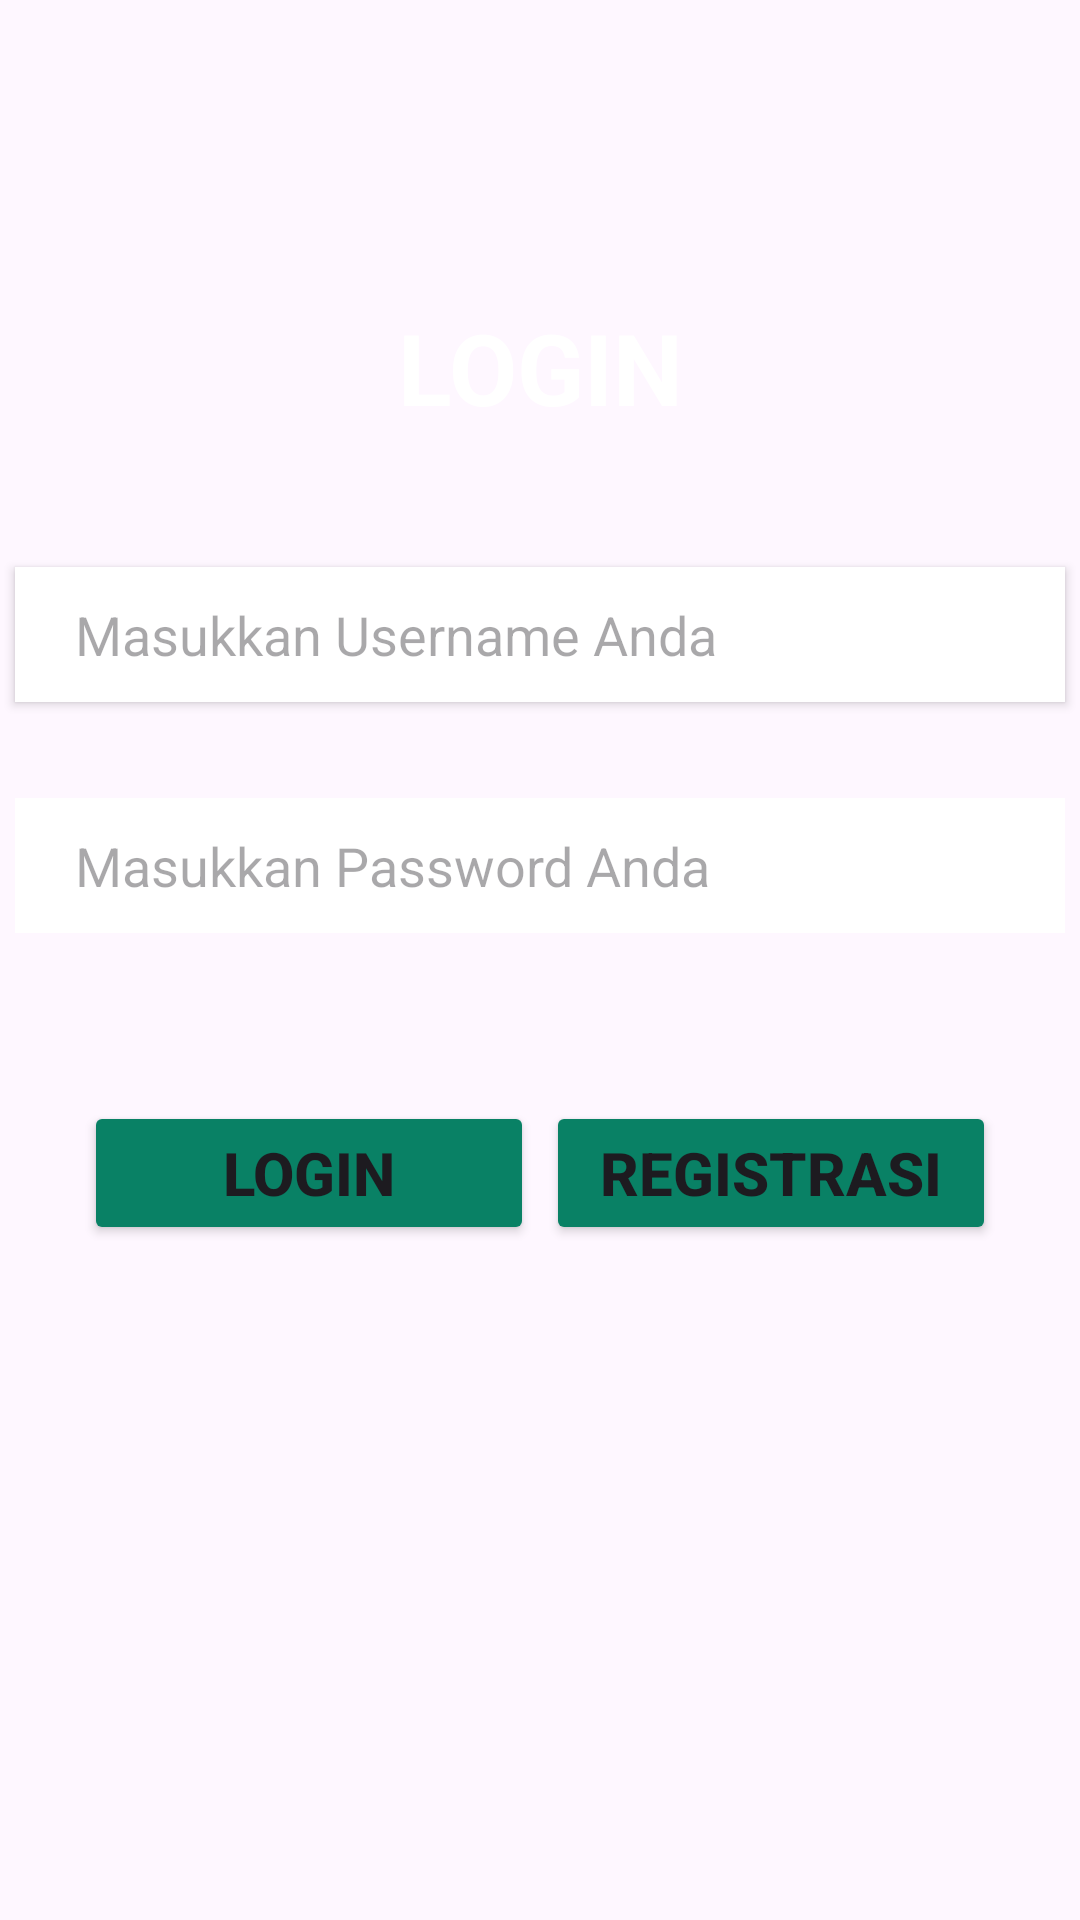

Write the Android layout XML for this screen, with the resource values it uses.
<!-- AndroidManifest.xml: application theme Theme.SoalUTS -->
<!-- res/layout/activity_login.xml -->
<?xml version="1.0" encoding="utf-8"?>
<androidx.constraintlayout.widget.ConstraintLayout xmlns:android="http://schemas.android.com/apk/res/android"
    xmlns:app="http://schemas.android.com/apk/res-auto"
    xmlns:tools="http://schemas.android.com/tools"
    android:layout_width="match_parent"
    android:layout_height="match_parent"
    android:background="@drawable/login"
    android:elevation="2dp"
    android:orientation="vertical">

    <TextView
        android:id="@+id/textView"
        android:layout_width="match_parent"
        android:layout_height="53dp"
        android:layout_marginTop="96dp"
        android:gravity="center"
        android:text="LOGIN"
        android:textColor="#FFFFFF"
        android:textSize="33sp"
        android:textStyle="bold"
        app:layout_constraintEnd_toEndOf="parent"
        app:layout_constraintHorizontal_bias="0.0"
        app:layout_constraintStart_toStartOf="parent"
        app:layout_constraintTop_toTopOf="parent" />

    <EditText
        android:id="@+id/logUsername"
        android:layout_width="350dp"
        android:layout_height="45dp"
        android:layout_marginTop="40dp"
        android:background="@color/white"
        android:elevation="2dp"
        android:hint="Masukkan Username Anda"
        android:paddingLeft="20dp"
        app:layout_constraintEnd_toEndOf="parent"
        app:layout_constraintHorizontal_bias="0.491"
        app:layout_constraintStart_toStartOf="parent"
        app:layout_constraintTop_toBottomOf="@+id/textView" />

    <EditText
        android:id="@+id/logPass"
        android:layout_width="350dp"
        android:layout_height="45dp"
        android:layout_marginTop="32dp"
        android:background="@color/white"
        android:hint="Masukkan Password Anda"
        android:inputType="textPassword"
        android:paddingLeft="20dp"
        app:layout_constraintEnd_toEndOf="parent"
        app:layout_constraintHorizontal_bias="0.491"
        app:layout_constraintStart_toStartOf="parent"
        app:layout_constraintTop_toBottomOf="@+id/logUsername" />

    <Button
        android:id="@+id/logBtn"
        android:layout_width="150dp"
        android:layout_height="wrap_content"
        android:layout_gravity="center"
        android:layout_marginStart="28dp"
        android:layout_marginTop="56dp"
        android:backgroundTint="#098165"
        android:text="Login"
        android:textSize="20dp"
        android:textStyle="bold"
        app:layout_constraintStart_toStartOf="parent"
        app:layout_constraintTop_toBottomOf="@+id/logPass" />

    <Button
        android:id="@+id/logRegis"
        android:layout_width="150dp"
        android:layout_height="wrap_content"
        android:layout_gravity="center"
        android:layout_marginTop="56dp"
        android:layout_marginEnd="28dp"
        android:backgroundTint="#098165"
        android:text="Registrasi"
        android:textSize="20dp"
        android:textStyle="bold"
        app:layout_constraintEnd_toEndOf="parent"
        app:layout_constraintTop_toBottomOf="@+id/logPass" />
</androidx.constraintlayout.widget.ConstraintLayout>
<!-- resources referenced by this layout -->
<resources>
  <style name="Theme.SoalUTS" parent="Base.Theme.SoalUTS" />
  <style name="Base.Theme.SoalUTS" parent="Theme.Material3.DayNight">
          
          
      </style>
  <!-- not gathered from this repository: default colours our renderer supplied (Android Studio template values) -->
  <color name="white">#FFFFFFFF</color>
</resources>
